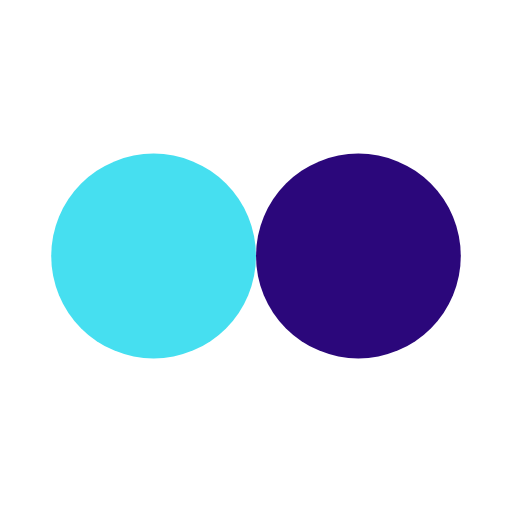
t = 0.00 s
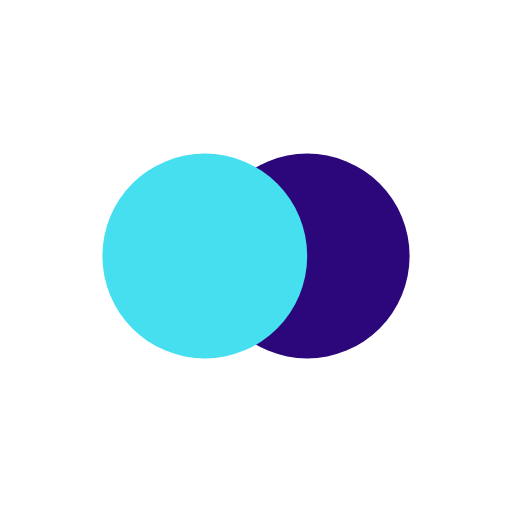
t = 0.13 s
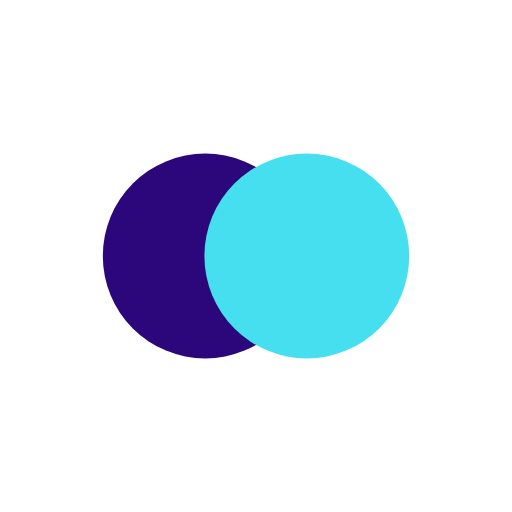
t = 0.37 s
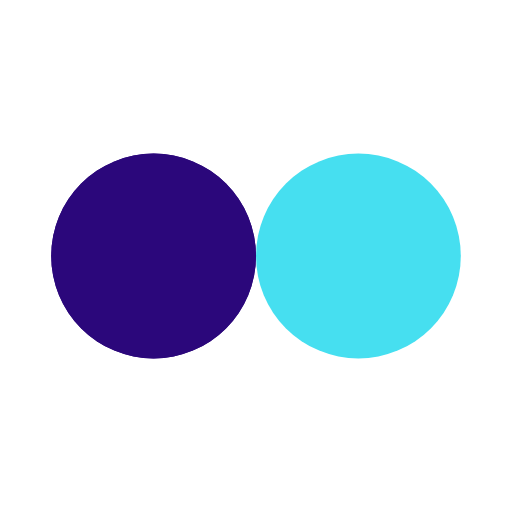
t = 0.50 s
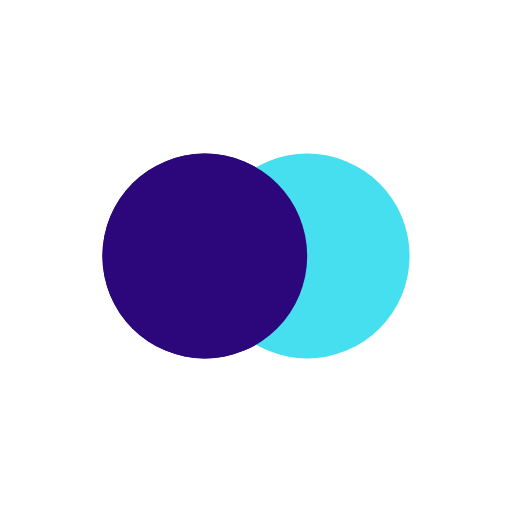
t = 0.63 s
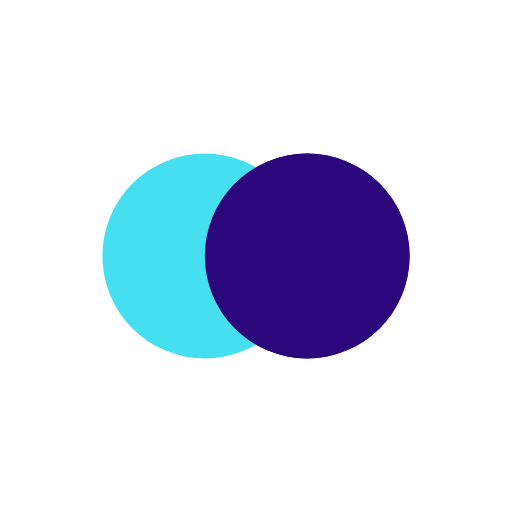
t = 0.88 s

The animated SVG that drew these frames (rendered in a browser with its animation timeline set to each time). Animation: 4 SMIL elements (animate=4); one cycle of 1.00 s, repeats indefinitely.

<?xml version="1.0" encoding="utf-8"?>
<svg xmlns="http://www.w3.org/2000/svg" xmlns:xlink="http://www.w3.org/1999/xlink" style="margin: auto; background: rgb(255, 255, 255); display: block; shape-rendering: auto;" width="200px" height="200px" viewBox="0 0 100 100" preserveAspectRatio="xMidYMid">
<circle cx="30" cy="50" fill="#2b077b" r="20">
  <animate attributeName="cx" repeatCount="indefinite" dur="1s" keyTimes="0;0.5;1" values="30;70;30" begin="-0.5s"></animate>
</circle>
<circle cx="70" cy="50" fill="#46dff0" r="20">
  <animate attributeName="cx" repeatCount="indefinite" dur="1s" keyTimes="0;0.5;1" values="30;70;30" begin="0s"></animate>
</circle>
<circle cx="30" cy="50" fill="#2b077b" r="20">
  <animate attributeName="cx" repeatCount="indefinite" dur="1s" keyTimes="0;0.5;1" values="30;70;30" begin="-0.5s"></animate>
  <animate attributeName="fill-opacity" values="0;0;1;1" calcMode="discrete" keyTimes="0;0.499;0.5;1" dur="1s" repeatCount="indefinite"></animate>
</circle>
<!-- [ldio] generated by https://loading.io/ --></svg>